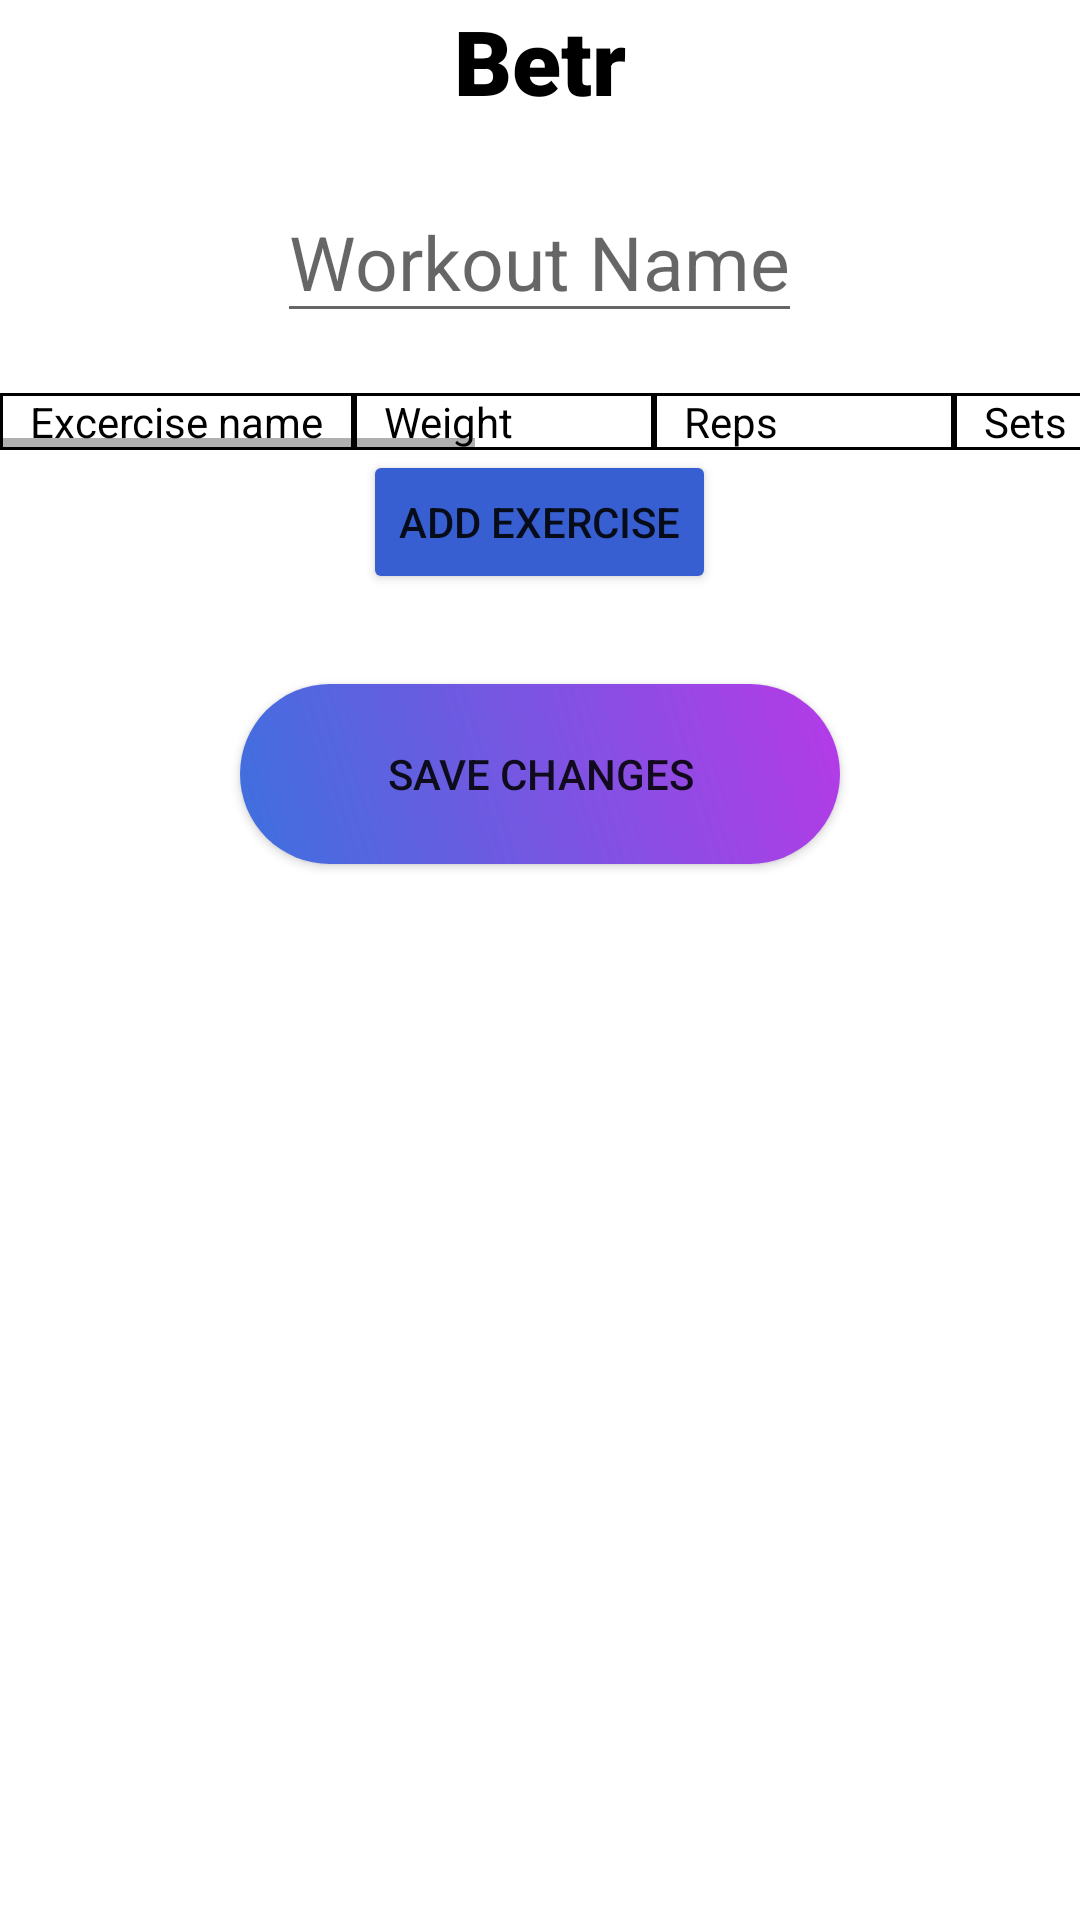

Produce the Android XML layout that renders to this screen, including the resource entries it uses.
<!-- AndroidManifest.xml: application theme Theme.Betr -->
<!-- res/layout/activity_create_workout.xml -->
<?xml version="1.0" encoding="utf-8"?>
<LinearLayout xmlns:android="http://schemas.android.com/apk/res/android"
    xmlns:app="http://schemas.android.com/apk/res-auto"
    xmlns:tools="http://schemas.android.com/tools"
    android:layout_width="match_parent"
    android:layout_height="match_parent"
    tools:context=".Create_Workout_Activity"
    android:orientation="vertical"
    android:id="@+id/total_layout">

    <TextView
        android:layout_width="wrap_content"
        android:layout_height="wrap_content"
        android:text="Betr"
        android:layout_gravity="center"
        android:textSize="30sp"

        android:textColor="@color/black"
        android:fontFamily="sans-serif-black"/>
    <EditText
        android:id="@+id/name_edit"
        android:layout_width="wrap_content"
        android:layout_height="wrap_content"
        android:hint="Workout Name"
        android:layout_gravity="center"
        android:textSize="25sp"
        android:layout_margin="20dp"/>

    <ScrollView
        android:layout_width="match_parent"
        android:layout_height="match_parent"
        android:scrollbars="vertical">
        <LinearLayout
            android:layout_width="match_parent"
            android:layout_height="match_parent"
            android:orientation="vertical">

    <HorizontalScrollView
        android:layout_width="match_parent"
        android:layout_height="wrap_content"
        >

    <TableLayout
        android:layout_width="match_parent"
        android:layout_height="wrap_content"
        android:gravity="center"
        android:id="@+id/Table"
        >

      <TableRow
          android:layout_width="match_parent"
          android:layout_height="wrap_content"

          >
          <TextView
              android:layout_width="wrap_content"
              android:layout_height="wrap_content"
              android:text="Excercise name"
              android:paddingLeft="10dp"
              android:paddingRight="10dp"
              android:background="@drawable/table_block_border"
              android:textColor="@color/black"
              />
          <TextView
              android:layout_width="100dp"
              android:layout_height="wrap_content"
              android:text="Weight"
              android:paddingLeft="10dp"
              android:background="@drawable/table_block_border"
              android:textColor="@color/black"
              />
          <TextView
              android:layout_width="100dp"
              android:layout_height="wrap_content"
              android:text="Reps"
              android:paddingLeft="10dp"
              android:background="@drawable/table_block_border"
              android:textColor="@color/black"
              />
          <TextView
              android:layout_width="100dp"
              android:layout_height="wrap_content"
              android:text="Sets"
              android:paddingLeft="10dp"
              android:background="@drawable/table_block_border"
              android:textColor="@color/black"
              />
          <TextView
              android:layout_width="100dp"
              android:layout_height="wrap_content"
              android:text="Rest"
              android:paddingLeft="10dp"
              android:background="@drawable/table_block_border"
              android:textColor="@color/black"
              />
          <TextView
              android:layout_width="100dp"
              android:layout_height="wrap_content"
              android:text="Duration"
              android:paddingLeft="10dp"
              android:background="@drawable/table_block_border"
              android:textColor="@color/black"
              />

          <TextView
              android:layout_width="100dp"
              android:layout_height="wrap_content"
              android:text="category"
              android:paddingLeft="10dp"
              android:background="@drawable/table_block_border"
              android:textColor="@color/black"
                />
          <TextView
              android:layout_width="100dp"
              android:layout_height="wrap_content"
              android:text="Remove Row"
              android:paddingLeft="10dp"
              android:background="@drawable/table_block_border"
              android:textColor="@color/black"
              />

      </TableRow>


    </TableLayout>
    </HorizontalScrollView>



    <Button
        android:layout_width="wrap_content"
        android:layout_height="wrap_content"
        android:id="@+id/addRowButton"
        android:text="ADD EXERCISE"
        android:backgroundTint="#385FD1"
        android:layout_gravity="center"/>

    <androidx.appcompat.widget.AppCompatButton
        android:id="@+id/saveButton"
        android:layout_width="200dp"
        android:layout_height="60dp"
        android:layout_gravity="center"
        android:layout_margin="30dp"
        android:background="@drawable/button_login"
        android:text="SAVE CHANGES"


        />
        </LinearLayout>
    </ScrollView>

</LinearLayout>
<!-- resources referenced by this layout -->
<resources>
  <color name="black">#FF000000</color>
  <!-- drawable button_login (drawable) -->
  <?xml version="1.0" encoding="utf-8"?>
  <shape xmlns:android="http://schemas.android.com/apk/res/android"
      android:shape="rectangle">
      <gradient android:startColor="#3d70de" android:endColor="#b63ae7" android:angle="45"/>
      <corners android:radius="30dp"/>
  </shape>
  <!-- drawable table_block_border (drawable) -->
  <?xml version="1.0" encoding="utf-8"?>
  <shape xmlns:android="http://schemas.android.com/apk/res/android"
      android:shape="rectangle">
  <solid android:color="@color/white"/>
      <stroke android:width="1dp" android:color="@color/black"/>
  
  </shape>
  <style name="Theme.Betr" parent="Theme.MaterialComponents.DayNight.NoActionBar">
          
          <item name="colorPrimary">@color/purple_500</item>
          <item name="colorPrimaryVariant">@color/purple_700</item>
          <item name="colorOnPrimary">@color/white</item>
          
          <item name="colorSecondary">@color/teal_200</item>
          <item name="colorSecondaryVariant">@color/teal_700</item>
          <item name="colorOnSecondary">@color/black</item>
          
          <item name="android:statusBarColor">?attr/colorPrimaryVariant</item>
          
      </style>
  <color name="white">#FFFFFFFF</color>
  <color name="purple_500">#FF6200EE</color>
  <color name="purple_700">#FF3700B3</color>
  <color name="teal_200">#FF03DAC5</color>
  <color name="teal_700">#FF018786</color>
</resources>
